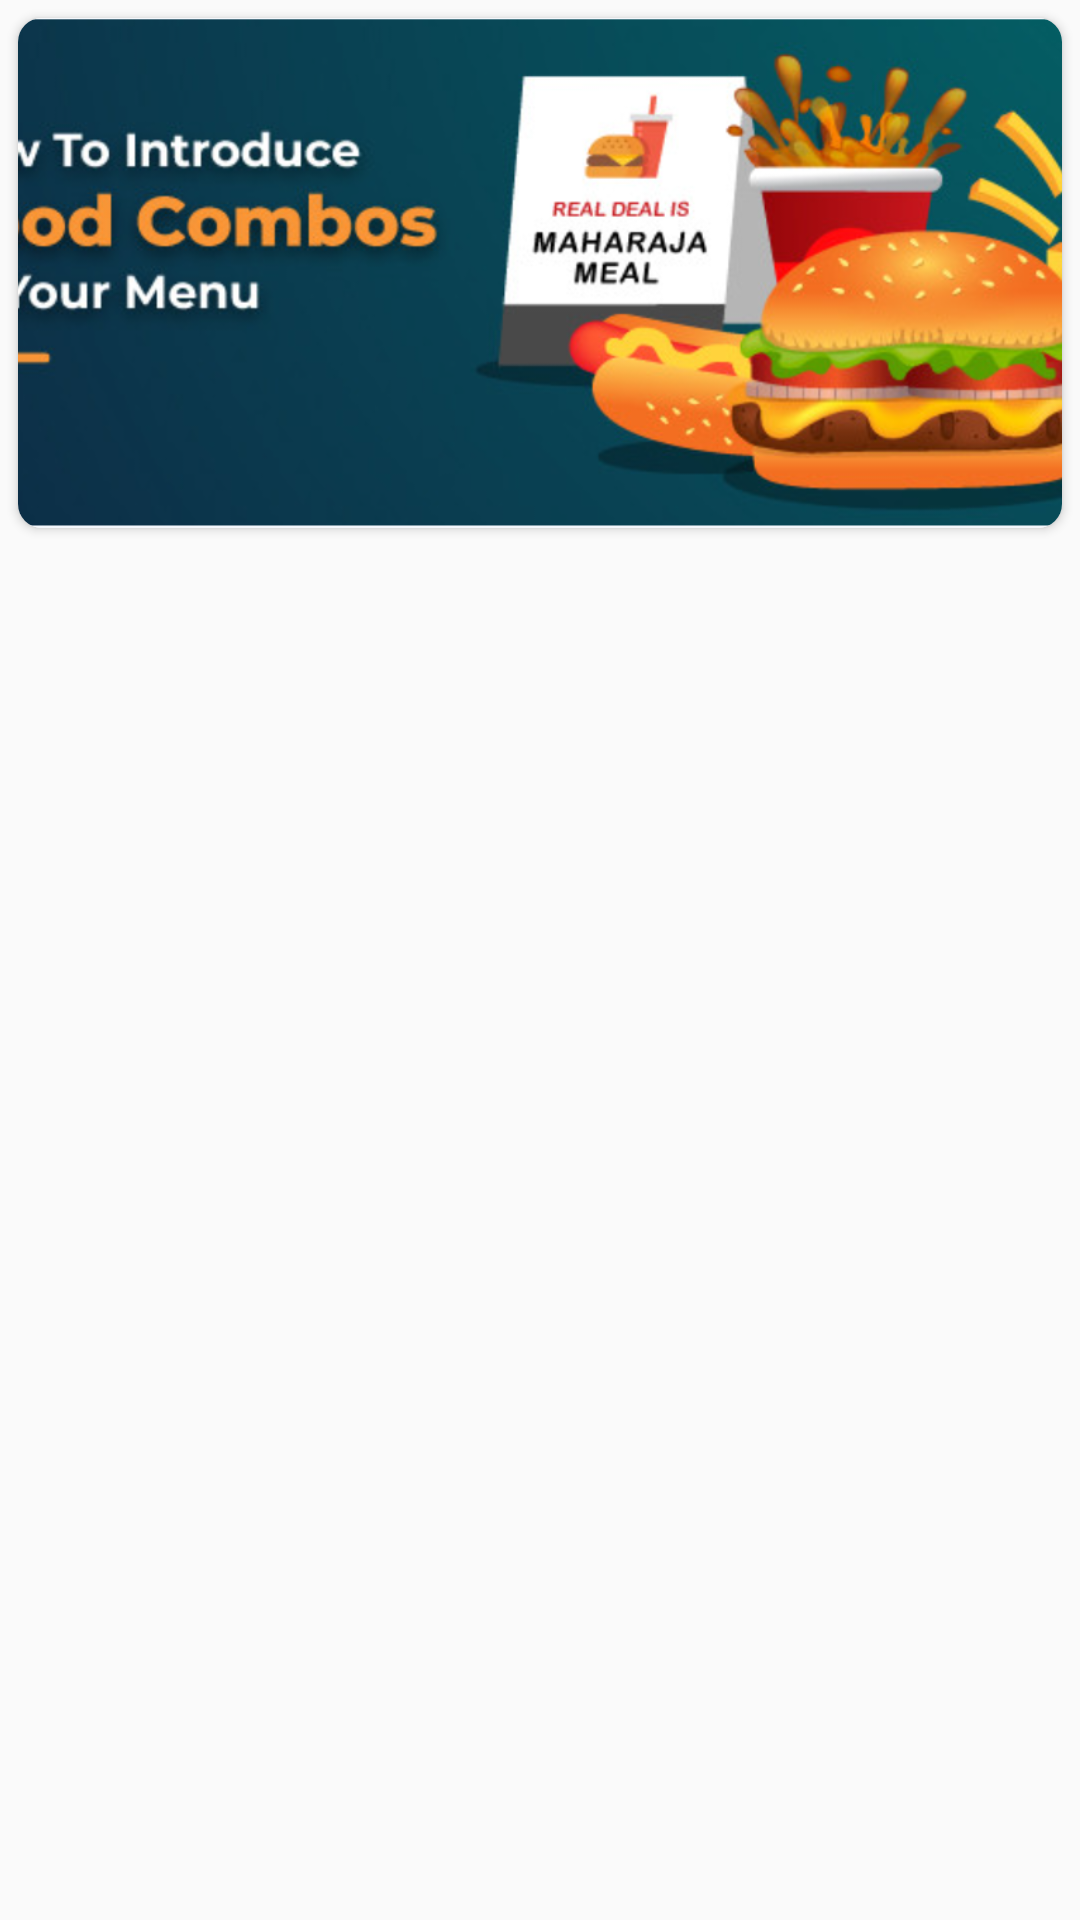

The Android layout XML behind this screen, and the referenced resources:
<!-- AndroidManifest.xml: application theme Theme.Doorwe -->
<!-- res/layout/offers_item_view.xml -->
<?xml version="1.0" encoding="utf-8"?>
<LinearLayout xmlns:android="http://schemas.android.com/apk/res/android"
    xmlns:app="http://schemas.android.com/apk/res-auto"
    android:orientation="vertical"
    android:layout_width="match_parent"
    android:padding="1dp"
    android:layout_height="wrap_content">
    <androidx.cardview.widget.CardView
        android:layout_width="wrap_content"
        android:layout_height="wrap_content"
        app:cardCornerRadius="8dp"
        android:layout_margin="5dp"
        android:elevation="10dp">
    <ImageView
        android:layout_width="match_parent"
        android:scaleType="centerCrop"
        android:id="@+id/offers_image_view"
        android:src="@drawable/banner2"
        android:layout_height="170dp"
        >
    </ImageView>
    </androidx.cardview.widget.CardView>
</LinearLayout>
<!-- resources referenced by this layout -->
<resources>
  <!-- drawable banner2: png bitmap (drawable, 527661 bytes) -->
  <style name="Theme.Doorwe" parent="Theme.AppCompat.Light.NoActionBar">
          
          <item name="colorPrimary">@color/purple_500</item>
          <item name="colorPrimaryVariant">@color/purple_700</item>
          <item name="colorOnPrimary">@color/white</item>
          
          <item name="colorSecondary">@color/teal_200</item>
          <item name="colorSecondaryVariant">@color/teal_700</item>
          <item name="colorOnSecondary">@color/black</item>
          
          <item name="android:statusBarColor" tools:targetApi="l">?attr/colorPrimaryVariant</item>
          
      </style>
  <!-- not gathered from this repository: default colours our renderer supplied (Android Studio template values) -->
  <color name="purple_500">#FF6200EE</color>
  <color name="purple_700">#FF3700B3</color>
  <color name="teal_200">#FF03DAC5</color>
  <color name="teal_700">#FF018786</color>
  <color name="black">#FF000000</color>
  <color name="white">#FFFFFFFF</color>
</resources>
